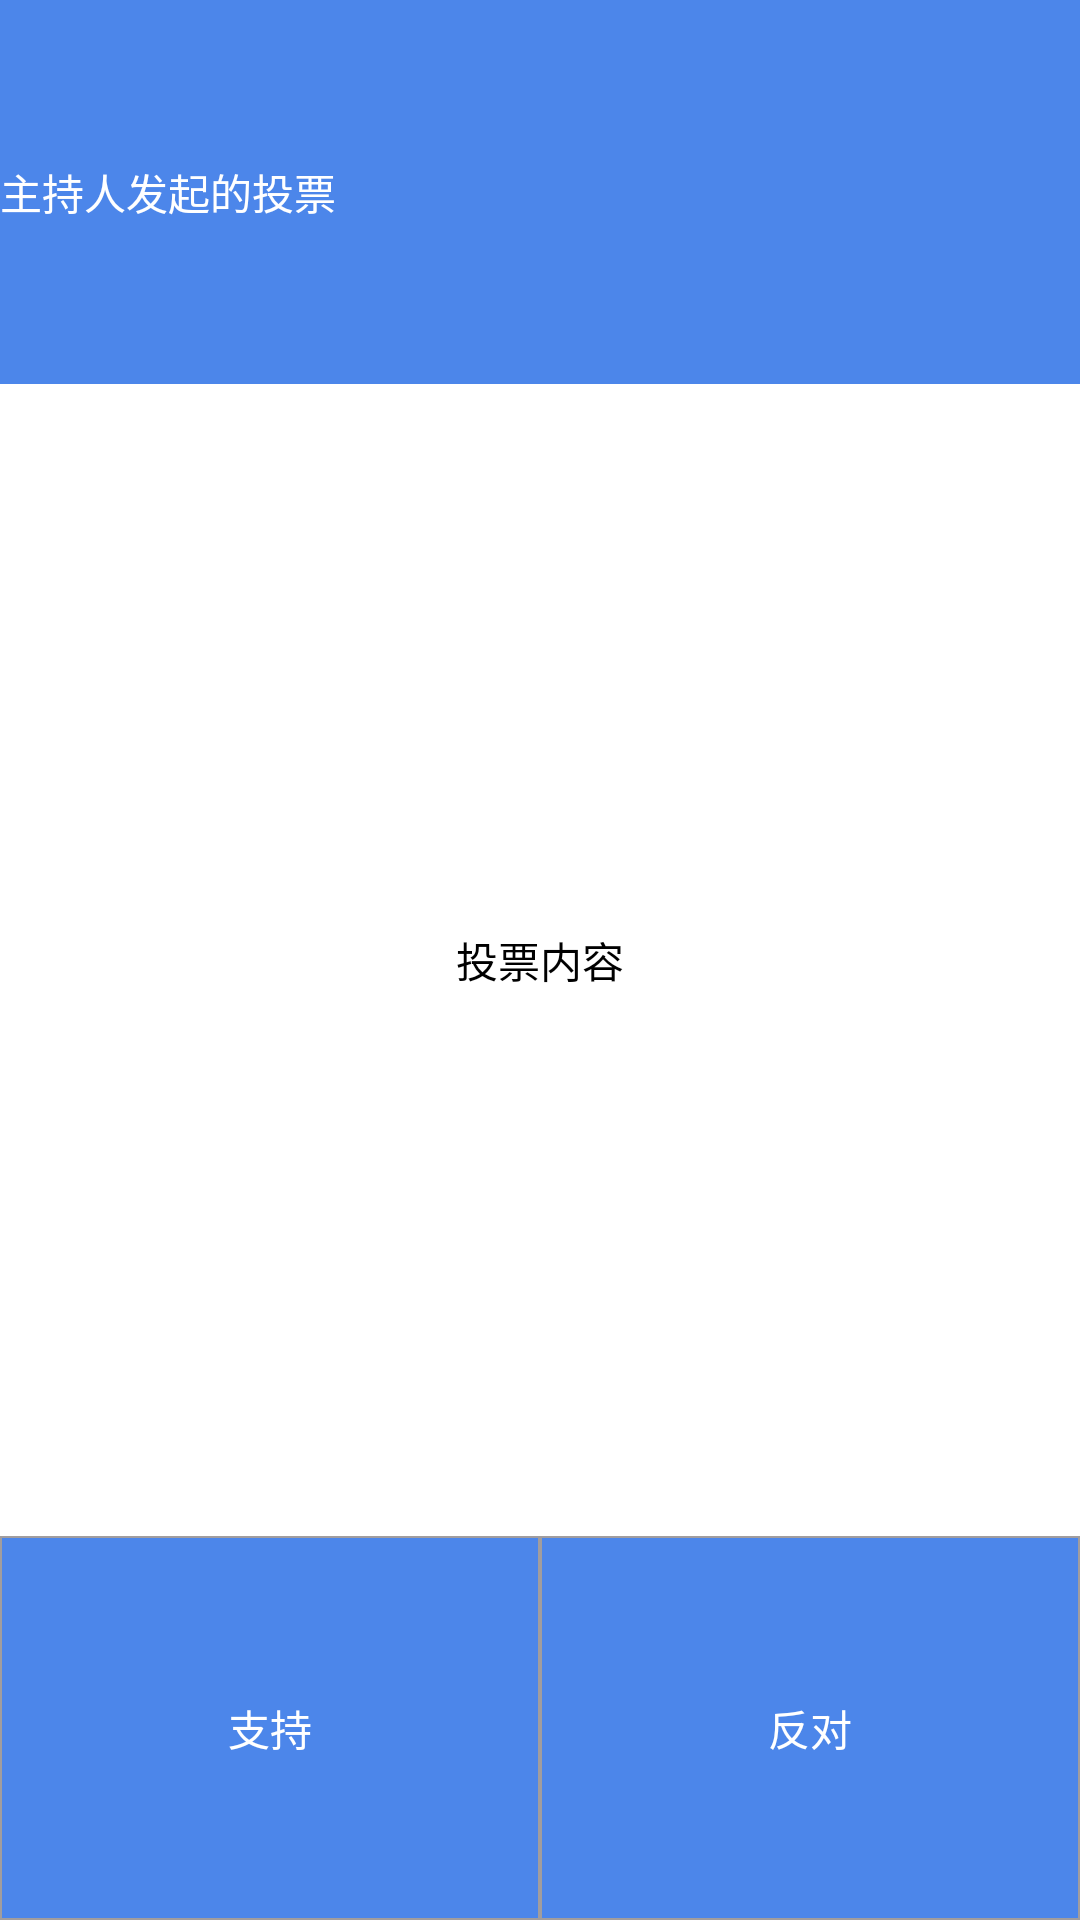

Layout XML and referenced resources for this Android screen:
<!-- AndroidManifest.xml: application theme AppTheme -->
<!-- res/layout/vote_view.xml -->
<?xml version="1.0" encoding="utf-8"?>
<LinearLayout xmlns:android="http://schemas.android.com/apk/res/android"
              android:layout_width="300dp"
              android:layout_height="150dp"
              android:id="@+id/vote_view_box" 
              android:layout_centerInParent="true" 
              android:orientation="vertical">
<TextView
android:id="@+id/vote_view_txt"
android:layout_width="match_parent"
android:layout_height="0dp"
android:layout_weight="1"
android:text="主持人发起的投票"
android:textColor="@color/white"
android:gravity="center_vertical"
android:background="@color/blue"/>
    <TextView
            android:id="@+id/vote_content"
            android:layout_width="match_parent"
            android:layout_height="0dp"
            android:layout_weight="3"
            android:text="投票内容"
            android:textColor="#000"
            android:gravity="center"
            android:background="@color/white"/>
<LinearLayout
android:id="@+id/vote_view_btns"
android:layout_width="match_parent"
android:layout_height="0dp"
android:layout_weight="1"
android:orientation="horizontal">
    <Button
    android:id="@+id/vote_support"
    android:layout_width="0dp"
    android:layout_height="match_parent"
    android:layout_weight="1"
    android:text="支持"
    android:textColor="@color/white"
    android:background="@drawable/vote_btn_selector"/>
    <Button
            android:id="@+id/vote_against"
            android:layout_width="0dp"
            android:layout_height="match_parent"
            android:layout_weight="1"
            android:text="反对"
            android:textColor="@color/white"
            android:background="@drawable/vote_btn_selector"/>
</LinearLayout>
</LinearLayout>
<!-- resources referenced by this layout -->
<resources>
  <color name="blue">#4c86ea</color>
  <color name="white">#fff</color>
  <!-- drawable vote_btn_selector (drawable) -->
  <?xml version="1.0" encoding="utf-8"?>
  <selector xmlns:android="http://schemas.android.com/apk/res/android">
  <item android:state_selected="true" android:drawable="@drawable/vote_selected"/>
      <item android:state_pressed="true" android:drawable="@drawable/vote_selected"/>
      <item android:state_focused="true" android:drawable="@drawable/vote_selected"/>
      <item  android:drawable="@drawable/vote_normal"/>
  </selector>
  <style name="AppTheme" parent="Theme.AppCompat.Light.DarkActionBar">
          
          <item name="colorPrimary">@color/colorPrimary</item>
          <item name="colorPrimaryDark">@color/colorPrimaryDark</item>
          <item name="colorAccent">@color/colorAccent</item>
      </style>
  <!-- drawable vote_selected (drawable) -->
  <?xml version="1.0" encoding="utf-8"?>
  <shape xmlns:android="http://schemas.android.com/apk/res/android">
  <solid android:color="@color/start_red"/>
      <stroke android:color="@color/gray" android:width="0.8dp"/>
  </shape>
  <!-- drawable vote_normal (drawable) -->
  <?xml version="1.0" encoding="utf-8"?>
  <shape xmlns:android="http://schemas.android.com/apk/res/android">
      <solid android:color="@color/blue"/>
      <stroke android:color="@color/gray" android:width="0.8dp"/>
  </shape>
  <color name="colorPrimary">#3F51B5</color>
  <color name="colorPrimaryDark">#303F9F</color>
  <color name="colorAccent">#FF4081</color>
  <color name="start_red">#d71e06</color>
  <color name="gray">#a19d9e</color>
</resources>
